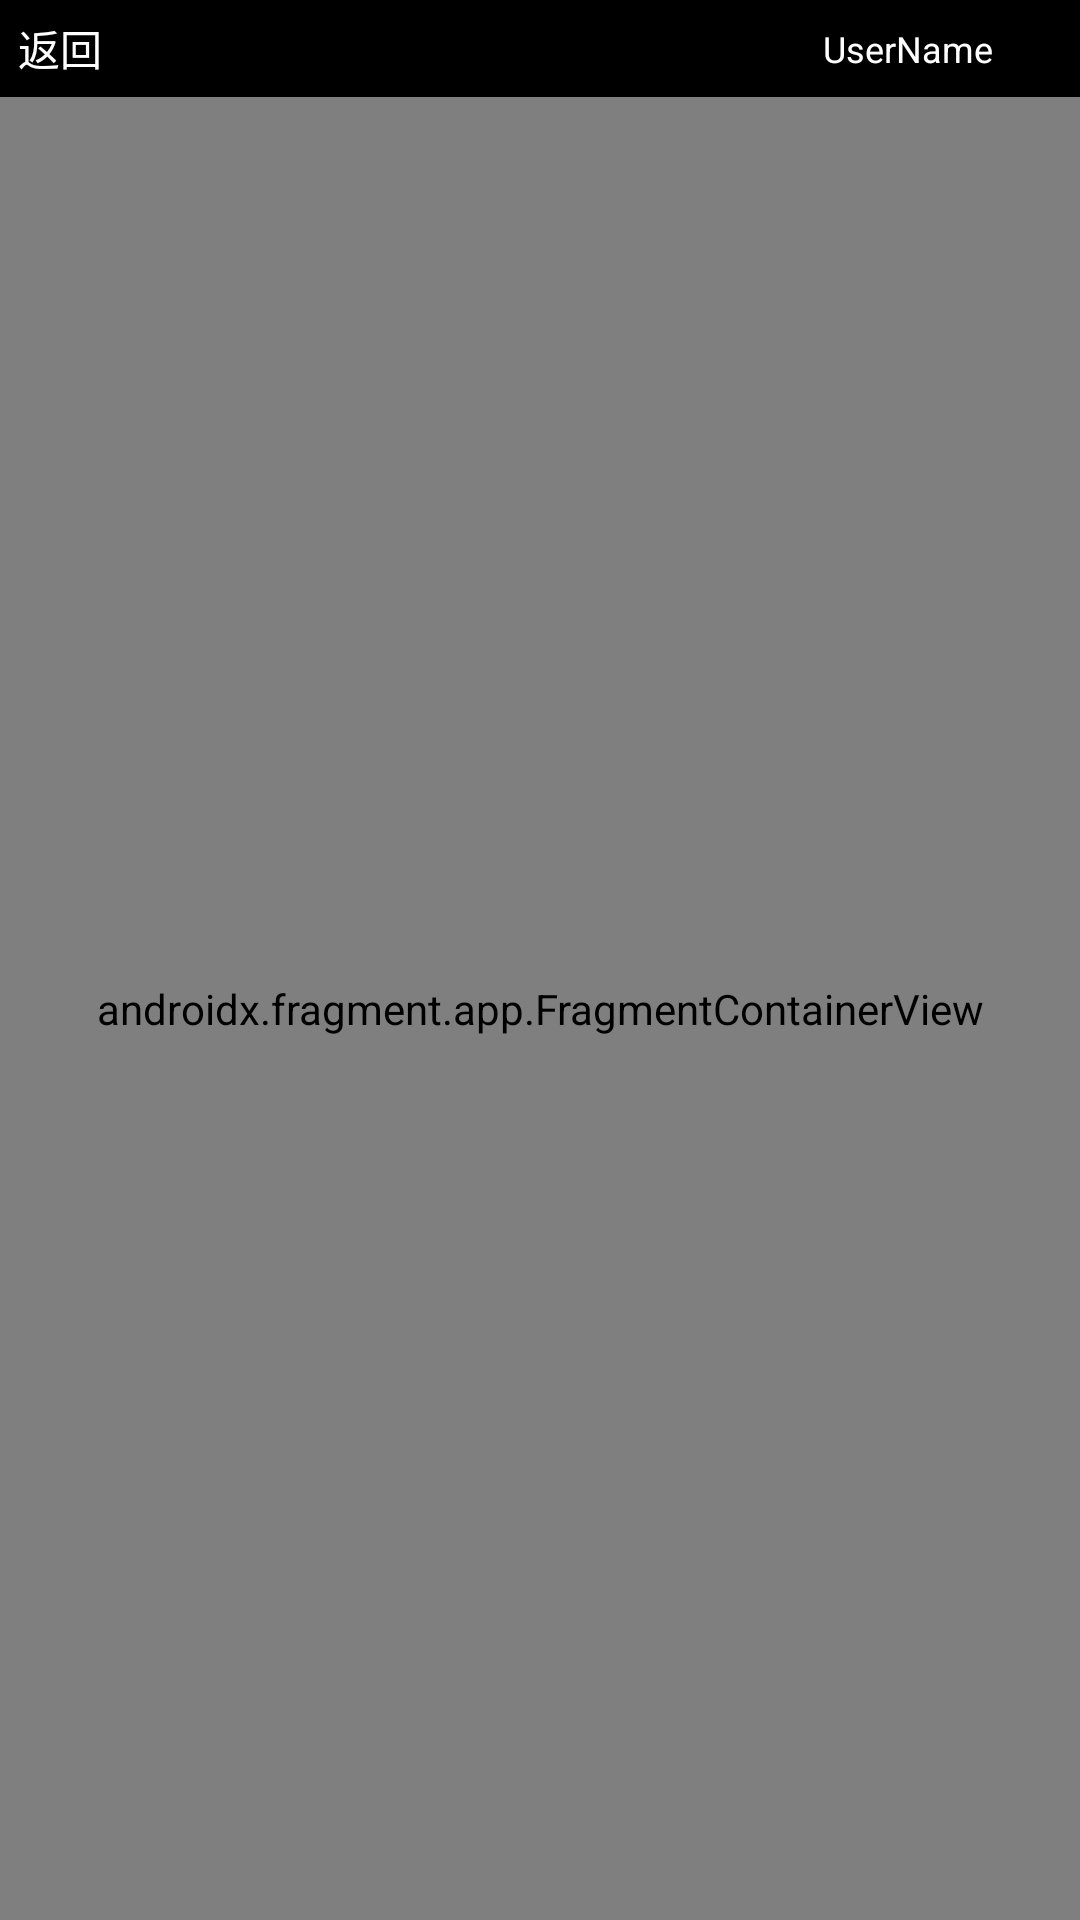

Layout XML and referenced resources for this Android screen:
<!-- AndroidManifest.xml: application theme Theme.APSProject -->
<!-- res/layout/activity_schedule_table_inquire.xml -->
<?xml version="1.0" encoding="utf-8"?>
<androidx.appcompat.widget.LinearLayoutCompat xmlns:android="http://schemas.android.com/apk/res/android"
    xmlns:tools="http://schemas.android.com/tools"
    android:layout_width="match_parent"
    android:layout_height="match_parent"
    android:orientation="vertical"
    tools:context=".ScheduleTableInquireActivity">

    <include
        android:id="@+id/titleBarBack"
        layout="@layout/base_title_bar_back" />

    <androidx.fragment.app.FragmentContainerView
        android:id="@+id/fragmentContainerView"
        android:name="com.example.aps_project.AddScheduleFragment"
        android:layout_width="match_parent"
        android:layout_height="match_parent" />

</androidx.appcompat.widget.LinearLayoutCompat>
<!-- res/layout/base_title_bar_back.xml (included above) -->
<?xml version="1.0" encoding="utf-8"?>
<RelativeLayout xmlns:android="http://schemas.android.com/apk/res/android"
    xmlns:app="http://schemas.android.com/apk/res-auto"
    android:id="@+id/titleBarBack"
    android:layout_width="match_parent"
    android:layout_height="wrap_content"
    android:orientation="horizontal">

    <include layout="@layout/base_title_bar" />

    <ImageView
        android:id="@+id/backBtn"
        android:layout_width="wrap_content"
        android:layout_height="wrap_content"
        android:layout_centerVertical="true"
        android:layout_marginStart="6dp"
        android:cropToPadding="false"
        android:scaleType="center"
        app:srcCompat="@drawable/ic_baseline_arrow_back_ios_24" />

    <TextView
        android:id="@+id/tvCurrentTitle"
        android:layout_width="wrap_content"
        android:layout_height="wrap_content"
        android:layout_centerVertical="true"
        android:layout_toEndOf="@+id/backBtn"
        android:text="返回"
        android:textColor="@color/white"
        android:textSize="14dp" />
</RelativeLayout>
<!-- res/layout/base_title_bar.xml (included above) -->
<?xml version="1.0" encoding="utf-8"?>
<RelativeLayout xmlns:android="http://schemas.android.com/apk/res/android"
    xmlns:app="http://schemas.android.com/apk/res-auto"
    android:layout_width="match_parent"
    android:layout_height="wrap_content"
    android:background="#000"
    android:gravity="center_vertical"
    android:orientation="horizontal"
    android:paddingHorizontal="20dp"
    android:paddingTop="8dp"
    android:paddingBottom="8dp"
    app:layout_constraintEnd_toEndOf="parent"
    app:layout_constraintHorizontal_bias="0.0"
    app:layout_constraintStart_toStartOf="parent"
    app:layout_constraintTop_toTopOf="parent">

    <ImageView
        android:id="@+id/imageView"
        android:layout_width="14dp"
        android:layout_height="14dp"
        android:layout_marginEnd="6dp"
        android:layout_toStartOf="@+id/textView4"
        android:src="@drawable/ic_baseline_account_circle_24" />

    <TextView
        android:id="@+id/textView4"
        android:layout_width="wrap_content"
        android:layout_height="wrap_content"
        android:layout_alignParentEnd="true"
        android:layout_marginEnd="9dp"
        android:text="UserName"
        android:textColor="#FFF"
        android:textSize="12dp" />
</RelativeLayout>
<!-- resources referenced by this layout -->
<resources>
  <color name="white">#FFFFFFFF</color>
  <style name="Theme.APSProject" parent="Theme.MaterialComponents.DayNight.DarkActionBar.Bridge">
          
          <item name="colorPrimary">@color/purple_500</item>
          <item name="colorPrimaryVariant">@color/purple_700</item>
          <item name="colorOnPrimary">@color/white</item>
          
          <item name="colorSecondary">@color/teal_200</item>
          <item name="colorSecondaryVariant">@color/teal_700</item>
          <item name="colorOnSecondary">@color/black</item>
          
          <item name="android:statusBarColor" tools:targetApi="l">?attr/colorPrimaryVariant</item>
          
  
          
          <item name="windowNoTitle">true</item>
          <item name="windowActionBar">false</item>
          <item name="android:windowFullscreen">false</item>
      </style>
  <color name="purple_500">#FF6200EE</color>
  <color name="purple_700">#FF3700B3</color>
  <color name="teal_200">#FF03DAC5</color>
  <color name="teal_700">#FF018786</color>
  <color name="black">#FF000000</color>
</resources>
